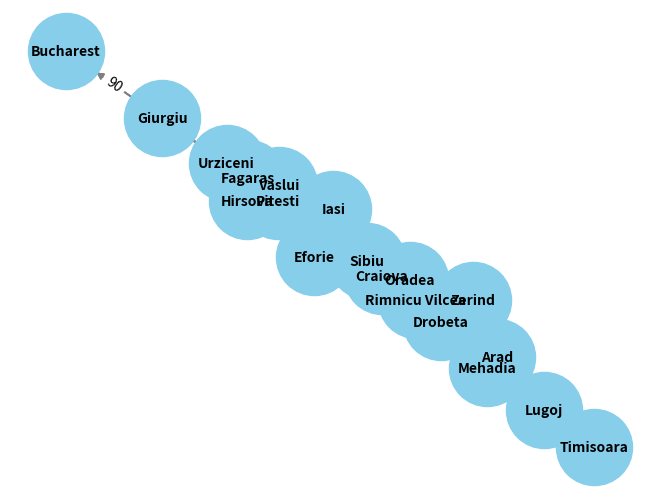

Here is the Python script that generated this plot:
import networkx as nx
import matplotlib.pyplot as plt

# Instantiating a node class
class Node:
    def __init__(self, state, parent=None, cost=0, hn=0):
        self.state = state
        self.parent = parent
        self.action = []
        self.cost = cost
        self.hn = hn
    
    def add_action(self, action_node, cost):
        self.action.append((action_node, cost))

    def __str__(self):
        return self.state

class GBFS:
    def __init__(self):
        self.frontier = []

    def add(self, node):
        self.frontier.append(node)
        self.frontier.sort(key=lambda x: x.hn)

    def contains_state(self, state):
        return any(node.state == state for node in self.frontier)

    def empty(self):
        return len(self.frontier) == 0

    def remove(self):
        if self.empty():
            raise Exception("empty frontier")
        else:
            return self.frontier.pop(0)

# creating nodes
Arad = Node(state="Arad", hn=366)
Zerind = Node(state="Zerind", parent=Arad, cost=75, hn=374)
Oradea = Node(state="Oradea", parent=Zerind, cost=71, hn=380)
Sibiu = Node(state="Sibiu", parent=Arad, cost=140, hn=253)
Rimnicu_Vilcea = Node(state="Rimnicu Vilcea", parent=Sibiu, cost=80, hn=193)
Craiova = Node(state="Craiova", parent=Rimnicu_Vilcea, cost=146, hn=160)
Drobeta = Node(state="Drobeta", parent=Craiova, cost=120, hn=142)
Mehadia = Node(state="Mehadia", parent=Drobeta, cost=75, hn=0)
Timisoara = Node(state="Timisoara", parent=Arad, cost=118, hn=329)
Lugoj = Node(state="Lugoj", parent=Mehadia, cost=70, hn=0)
Pitesti = Node(state="Pitesti", parent=Craiova, cost=138, hn=98)
Bucharest = Node(state="Bucharest", parent=Pitesti, cost=101, hn=0)
Giurgiu = Node(state="Giurgiu", parent=Bucharest, cost=90, hn=77)
Fagaras = Node(state="Fagaras", parent=Sibiu, cost=99, hn=178)
Neamt = Node(state="Neamt", hn=0)
Iasi = Node(state="Iasi", parent=Neamt, cost=87, hn=0)
Vaslui = Node(state="Vaslui", parent=Iasi, cost=92, hn=0)
Urziceni = Node(state="Urziceni", parent=Vaslui, cost=142, hn=80)
Eforie = Node(state="Eforie", hn=0)
Hirsova = Node(state="Hirsova", cost=86, parent=Eforie, hn=0)

#instantiating a graph
G = nx.DiGraph()

# adding actions (edges) to nodes
Arad.add_action(Timisoara, 118)
Arad.add_action(Zerind, 75)
Arad.add_action(Sibiu, 140)
Zerind.add_action(Oradea, 71)
Oradea.add_action(Sibiu, 151) 
Sibiu.add_action(Fagaras, 99)
Sibiu.add_action(Rimnicu_Vilcea, 80)
Craiova.add_action(Rimnicu_Vilcea, 146)
Drobeta.add_action(Craiova, 120)
Mehadia.add_action(Drobeta, 75)
Lugoj.add_action(Mehadia, 70)
Timisoara.add_action(Lugoj, 70)
Craiova.add_action(Pitesti, 138)
Pitesti.add_action(Rimnicu_Vilcea, 97)  
Rimnicu_Vilcea.add_action(Pitesti, 138)
Pitesti.add_action(Bucharest, 101)
Giurgiu.add_action(Bucharest, 90)
Fagaras.add_action(Bucharest, 211)  
Iasi.add_action(Vaslui, 92)
Vaslui.add_action(Urziceni, 142)
Urziceni.add_action(Bucharest, 80)
Eforie.add_action(Hirsova, 86)
Hirsova.add_action(Urziceni, 98)  



# Adding edges to the graph with weights(gn and hn)
edges = []
for node in [Arad, Zerind, Oradea, Sibiu, Rimnicu_Vilcea, Craiova, Drobeta, Mehadia, Timisoara, Lugoj, Pitesti, Bucharest, Giurgiu, Fagaras, Neamt, Iasi, Vaslui, Urziceni, Eforie, Hirsova]:
    for action_node, cost in node.action:
        edges.append((node.state, action_node.state, cost))

G.add_weighted_edges_from(edges)

# Drawing the graph
pos = nx.spring_layout(G)
nx.draw(G, pos, with_labels=True, node_size=3000, node_color='skyblue', font_size=10, font_weight='bold', edge_color='gray')
nx.draw_networkx_edge_labels(G, pos, edge_labels={(u, v): d for u, v, d in edges})
plt.show()

# setting the goal
goal = Bucharest

#empty solution
solution = []

#empty frontier (can be changed to DFS or BFS)
frontier = GBFS()

# empty explored set
explored = []

# add the initial state to the frontier
frontier.add(Arad)

while True:
    # if the frontier is empty, then no solution
    if frontier.empty():
        raise Exception("no solution")

    # remove a node from the frontier
    print("Frontier: " + str([fnode.state for fnode in frontier.frontier]))
    print("Explored: " + str([fnode.state for fnode in explored]))

    node = frontier.remove()
    print(node.state + " was removed from the Frontier.")
    
    solution.append(node.state)

    # if node contains goal state, return the solution
    if goal.state == node.state:
        print(node.state + " was reached. This is the goal.")
        print("Here is the solution: " + str(solution))
        break

    # adding to the explored set
    explored.append(node)
    print(node.state + " Added to Explored.")

    # expanding the node and adding the resulting nodes to the frontier
    print("\nPossible actions: ", end="")
    for action_node, cost in node.action:
        if not frontier.contains_state(action_node.state) and action_node not in explored:
            print(action_node.state + " Added to Frontier.")
            frontier.add(action_node)
        else:
            print("nah")
    print("\n\n")
